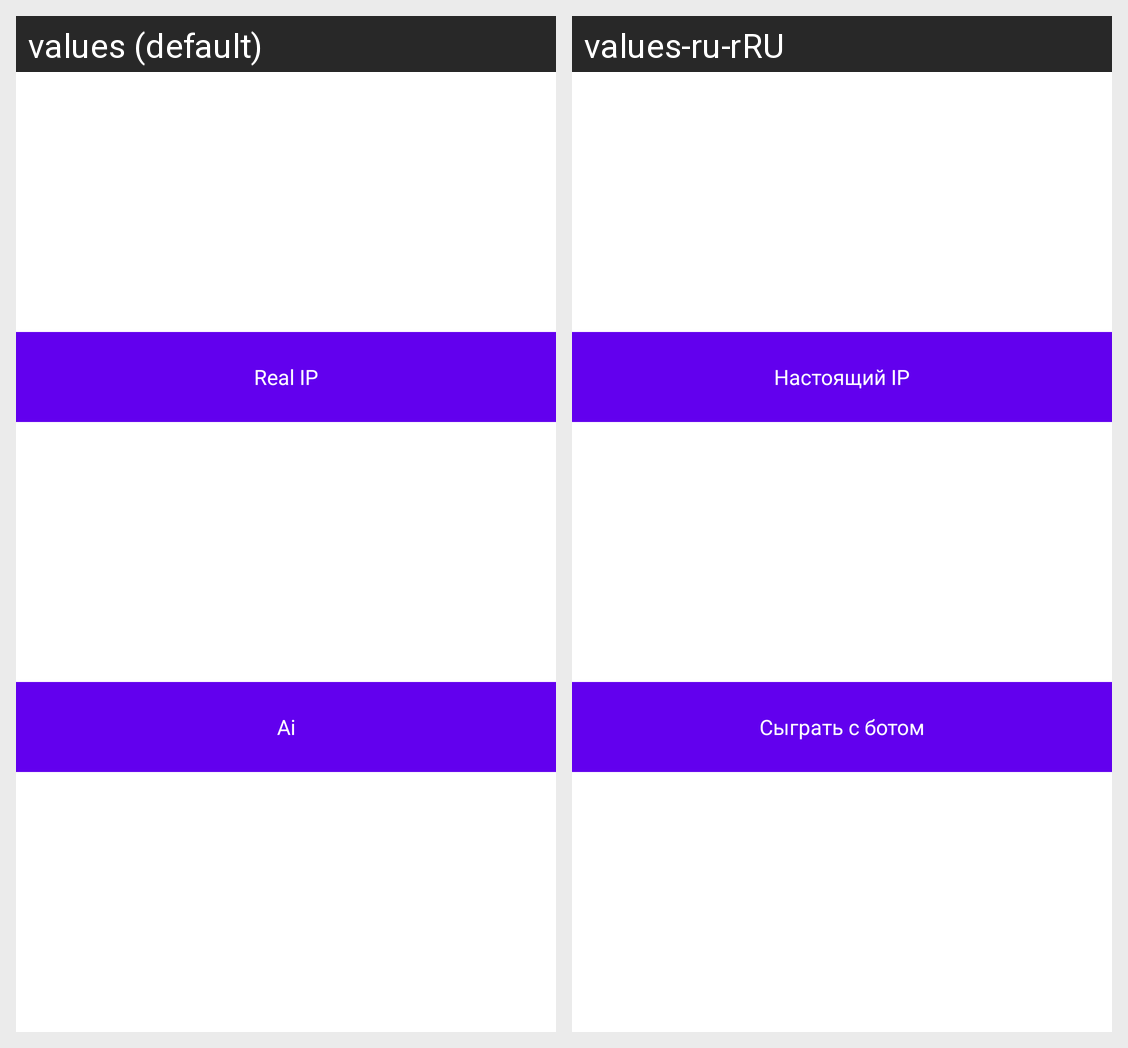

For this localized Android screen grid, give each drawn string resource with its value in every locale shown.
Android screen res/layout/main.xml rendered under 2 locales, left to right: values (default), values-ru-rRU. Device: Nexus 5 (rendered at 1080×1920; each locale shown at half size, 540×960, under a caption strip naming it); theme Theme.Game.
Strings drawn on this screen, with the default value and each locale's value (text and hints the layout hard-codes, and strings that could not be matched under every locale, appear in the picture but are not listed):

launch_real_ip
  values: Real IP
  values-ru-rRU: Настоящий IP

ai
  values: Ai
  values-ru-rRU: Сыграть с ботом
